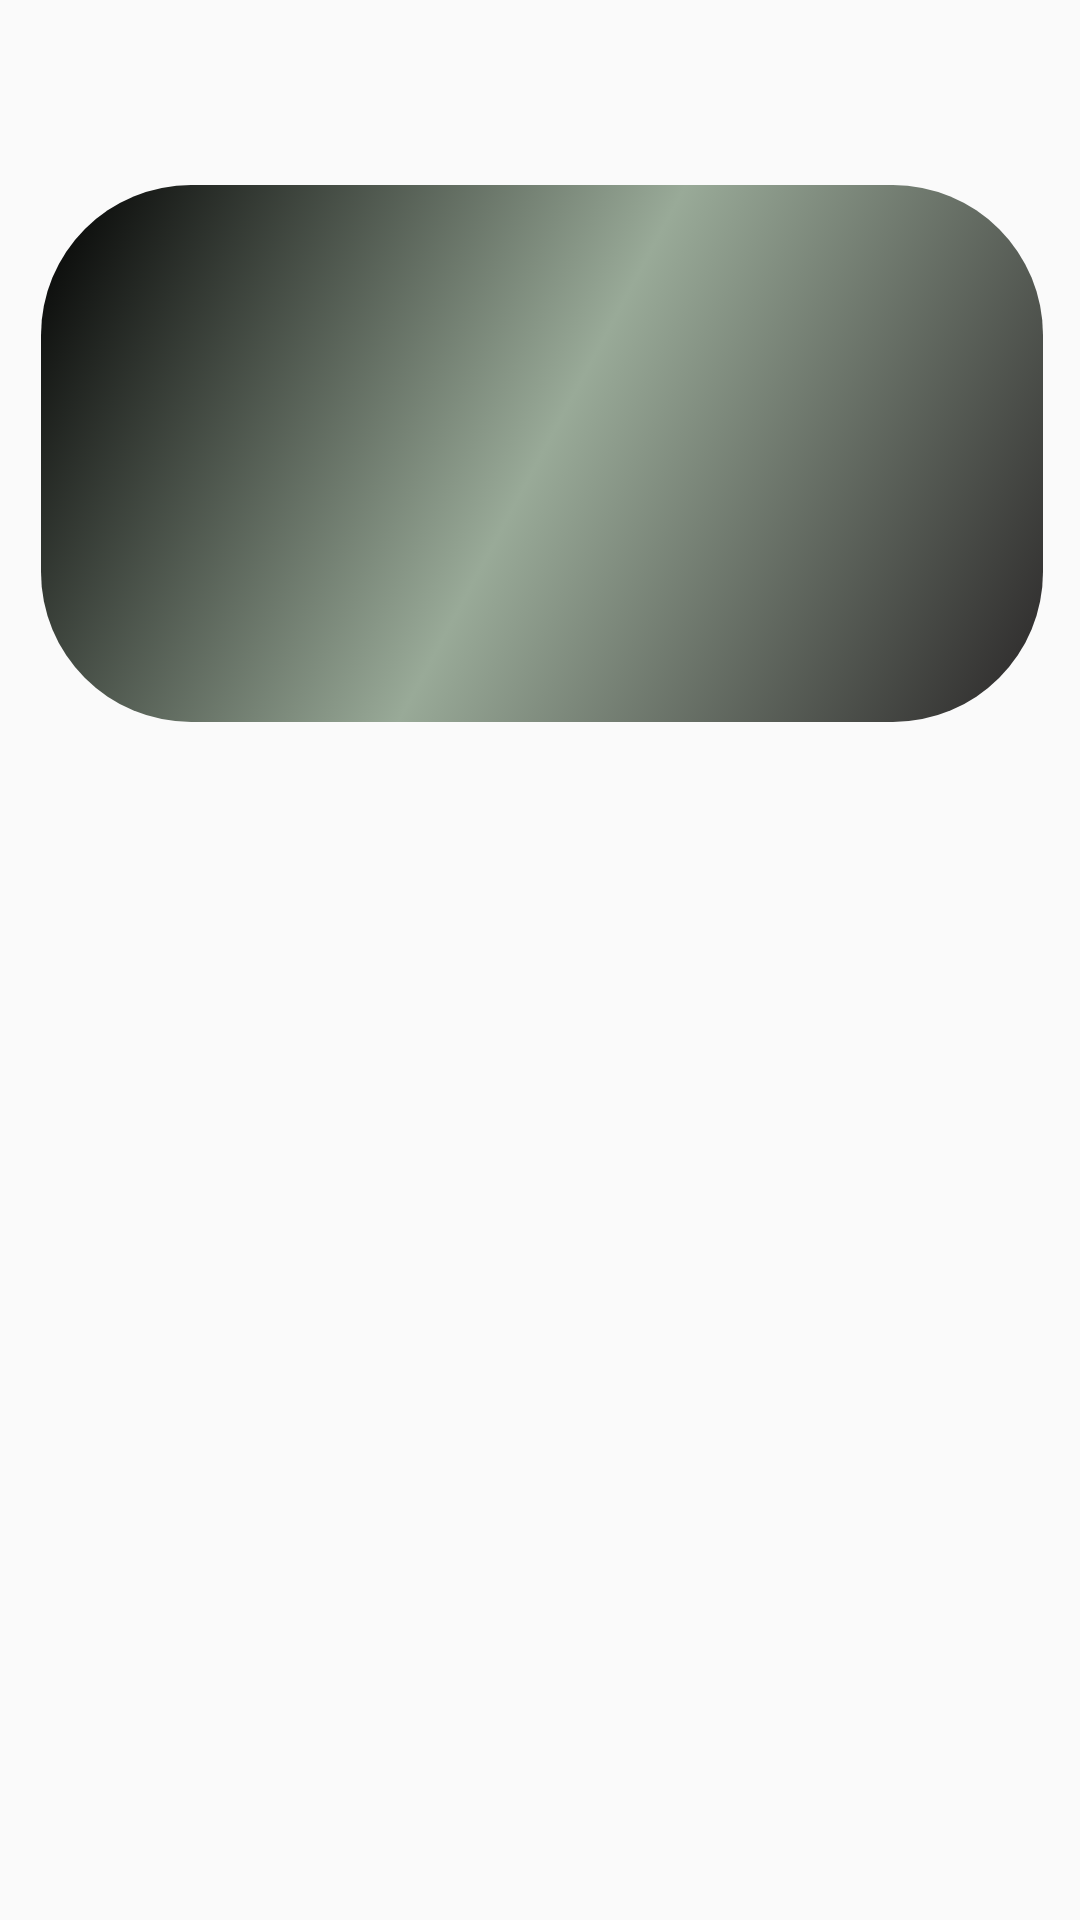

Layout XML and referenced resources for this Android screen:
<!-- AndroidManifest.xml: application theme Theme.SenyakaPro -->
<!-- res/layout/activity_credit.xml -->
<?xml version="1.0" encoding="utf-8"?>
<androidx.constraintlayout.widget.ConstraintLayout xmlns:android="http://schemas.android.com/apk/res/android"
    xmlns:app="http://schemas.android.com/apk/res-auto"
    xmlns:tools="http://schemas.android.com/tools"
    android:layout_width="match_parent"
    android:layout_height="match_parent"
    android:background="@drawable/carrental"
    tools:context=".credit">

    <TextView
        android:id="@+id/textView8"
        android:layout_width="279dp"
        android:layout_height="45dp"
        android:layout_marginStart="142dp"
        android:layout_marginTop="40dp"
        android:layout_marginEnd="143dp"
        android:layout_marginBottom="640dp"
        android:background="@drawable/btncolo"
        android:text="     Pay with Credit card"
        android:textColor="@color/black"
        android:textSize="25sp"
        app:layout_constraintBottom_toBottomOf="parent"
        app:layout_constraintEnd_toEndOf="parent"
        app:layout_constraintHorizontal_bias="0.555"
        app:layout_constraintStart_toStartOf="parent"
        app:layout_constraintTop_toTopOf="parent"
        app:layout_constraintVertical_bias="1.0" />

    <ImageView
        android:id="@+id/imageView"
        android:layout_width="334dp"
        android:layout_height="179dp"
        android:layout_marginStart="39dp"
        android:layout_marginTop="107dp"
        android:layout_marginEnd="38dp"
        android:layout_marginBottom="445dp"
        android:background="@drawable/btncolo2"
        app:layout_constraintBottom_toBottomOf="parent"
        app:layout_constraintEnd_toEndOf="parent"
        app:layout_constraintStart_toStartOf="parent"
        app:layout_constraintTop_toTopOf="parent"
        app:srcCompat="@drawable/car" />

    <TextView
        android:id="@+id/vehicleID"
        android:layout_width="wrap_content"
        android:layout_height="wrap_content"
        android:layout_marginStart="13dp"
        android:layout_marginTop="322dp"
        android:layout_marginEnd="268dp"
        android:layout_marginBottom="364dp"
        android:text="@string/VehicleID"
        android:textColor="@color/black"
        android:textSize="18sp"
        android:textStyle="bold"
        app:layout_constraintBottom_toBottomOf="parent"
        app:layout_constraintEnd_toEndOf="parent"
        app:layout_constraintStart_toStartOf="parent"
        app:layout_constraintTop_toTopOf="parent" />

    <EditText
        android:id="@+id/txtID"
        android:layout_width="214dp"
        android:layout_height="38dp"
        android:layout_marginStart="175dp"
        android:layout_marginTop="329dp"
        android:layout_marginEnd="22dp"
        android:layout_marginBottom="364dp"
        android:ems="10"
        android:inputType="textPersonName"
        app:layout_constraintBottom_toBottomOf="parent"
        app:layout_constraintEnd_toEndOf="parent"
        app:layout_constraintHorizontal_bias="0.0"
        app:layout_constraintStart_toStartOf="parent"
        app:layout_constraintTop_toTopOf="parent" />

    <TextView
        android:id="@+id/textView10"
        android:layout_width="wrap_content"
        android:layout_height="wrap_content"
        android:layout_marginStart="13dp"
        android:layout_marginTop="378dp"
        android:layout_marginEnd="256dp"
        android:layout_marginBottom="308dp"
        android:text="@string/customer_nic"
        android:textColor="@color/black"
        android:textSize="18sp"
        android:textStyle="bold"
        app:layout_constraintBottom_toBottomOf="parent"
        app:layout_constraintEnd_toEndOf="parent"
        app:layout_constraintHorizontal_bias="0.227"
        app:layout_constraintStart_toStartOf="parent"
        app:layout_constraintTop_toTopOf="parent" />

    <EditText
        android:id="@+id/txtNIC"
        android:layout_width="214dp"
        android:layout_height="38dp"
        android:layout_marginStart="175dp"
        android:layout_marginTop="385dp"
        android:layout_marginEnd="22dp"
        android:layout_marginBottom="308dp"
        android:ems="10"
        android:inputType="textPersonName"
        app:layout_constraintBottom_toBottomOf="parent"
        app:layout_constraintEnd_toEndOf="parent"
        app:layout_constraintHorizontal_bias="0.0"
        app:layout_constraintStart_toStartOf="parent"
        app:layout_constraintTop_toTopOf="parent" />

    <TextView
        android:id="@+id/textView12"
        android:layout_width="wrap_content"
        android:layout_height="wrap_content"
        android:layout_marginStart="18dp"
        android:layout_marginTop="434dp"
        android:layout_marginEnd="273dp"
        android:layout_marginBottom="252dp"
        android:text="@string/BookedDate"
        android:textColor="@color/black"
        android:textSize="18sp"
        android:textStyle="bold"
        app:layout_constraintBottom_toBottomOf="parent"
        app:layout_constraintEnd_toEndOf="parent"
        app:layout_constraintHorizontal_bias="0.0"
        app:layout_constraintStart_toStartOf="parent"
        app:layout_constraintTop_toTopOf="parent" />

    <EditText
        android:id="@+id/txtdate"
        android:layout_width="214dp"
        android:layout_height="38dp"
        android:layout_marginStart="181dp"
        android:layout_marginTop="434dp"
        android:layout_marginEnd="21dp"
        android:layout_marginBottom="252dp"
        android:ems="10"
        android:inputType="textPersonName"
        app:layout_constraintBottom_toBottomOf="parent"
        app:layout_constraintEnd_toEndOf="parent"
        app:layout_constraintHorizontal_bias="1.0"
        app:layout_constraintStart_toStartOf="parent"
        app:layout_constraintTop_toTopOf="parent" />

    <TextView
        android:id="@+id/textView15"
        android:layout_width="wrap_content"
        android:layout_height="wrap_content"
        android:layout_marginStart="18dp"
        android:layout_marginTop="487dp"
        android:layout_marginEnd="273dp"
        android:layout_marginBottom="199dp"
        android:text="@string/TotalAmount"
        android:textColor="@color/black"
        android:textSize="18sp"
        android:textStyle="bold"
        app:layout_constraintBottom_toBottomOf="parent"
        app:layout_constraintEnd_toEndOf="parent"
        app:layout_constraintStart_toStartOf="parent"
        app:layout_constraintTop_toTopOf="parent" />

    <EditText
        android:id="@+id/txtamount"
        android:layout_width="214dp"
        android:layout_height="38dp"
        android:layout_marginStart="181dp"
        android:layout_marginTop="490dp"
        android:layout_marginEnd="21dp"
        android:layout_marginBottom="196dp"
        android:ems="10"
        android:inputType="textPersonName"
        app:layout_constraintBottom_toBottomOf="parent"
        app:layout_constraintEnd_toEndOf="parent"
        app:layout_constraintHorizontal_bias="1.0"
        app:layout_constraintStart_toStartOf="parent"
        app:layout_constraintTop_toTopOf="parent" />

    <TextView
        android:id="@+id/textView18"
        android:layout_width="wrap_content"
        android:layout_height="wrap_content"
        android:layout_marginStart="18dp"
        android:layout_marginTop="543dp"
        android:layout_marginEnd="273dp"
        android:layout_marginBottom="136dp"
        android:text="@string/textview18"
        android:textColor="@color/black"
        android:textSize="18sp"
        android:textStyle="bold"
        app:layout_constraintBottom_toBottomOf="parent"
        app:layout_constraintEnd_toEndOf="parent"
        app:layout_constraintHorizontal_bias="0.0"
        app:layout_constraintStart_toStartOf="parent"
        app:layout_constraintTop_toTopOf="parent" />

    <EditText
        android:id="@+id/txtCno"
        android:layout_width="214dp"
        android:layout_height="38dp"
        android:layout_marginStart="181dp"
        android:layout_marginTop="543dp"
        android:layout_marginEnd="20dp"
        android:layout_marginBottom="143dp"
        android:ems="10"
        android:inputType="textPersonName"
        app:layout_constraintBottom_toBottomOf="parent"
        app:layout_constraintEnd_toEndOf="parent"
        app:layout_constraintStart_toStartOf="parent"
        app:layout_constraintTop_toTopOf="parent" />

    <TextView
        android:id="@+id/textView19"
        android:layout_width="wrap_content"
        android:layout_height="wrap_content"
        android:layout_marginStart="19dp"
        android:layout_marginTop="605dp"
        android:layout_marginEnd="272dp"
        android:layout_marginBottom="81dp"
        android:text="@string/textview19"
        android:textColor="@color/black"
        android:textSize="18sp"
        android:textStyle="bold"
        app:layout_constraintBottom_toBottomOf="parent"
        app:layout_constraintEnd_toEndOf="parent"
        app:layout_constraintHorizontal_bias="0.047"
        app:layout_constraintStart_toStartOf="parent"
        app:layout_constraintTop_toTopOf="parent"
        app:layout_constraintVertical_bias="0.476" />

    <EditText
        android:id="@+id/txtcvv"
        android:layout_width="214dp"
        android:layout_height="38dp"
        android:layout_marginStart="185dp"
        android:layout_marginTop="608dp"
        android:layout_marginEnd="12dp"
        android:layout_marginBottom="85dp"
        android:ems="10"
        android:inputType="textPersonName"
        app:layout_constraintBottom_toBottomOf="parent"
        app:layout_constraintEnd_toEndOf="parent"
        app:layout_constraintStart_toStartOf="parent"
        app:layout_constraintTop_toTopOf="parent" />

    <Button
        android:id="@+id/btnpay"
        android:layout_width="wrap_content"
        android:layout_height="wrap_content"
        android:layout_marginStart="278dp"
        android:layout_marginTop="667dp"
        android:layout_marginEnd="45dp"
        android:layout_marginBottom="16dp"
        android:background="@drawable/btncolo"
        android:text="pay"
        app:layout_constraintBottom_toBottomOf="parent"
        app:layout_constraintEnd_toEndOf="parent"
        app:layout_constraintStart_toStartOf="parent"
        app:layout_constraintTop_toTopOf="parent" />

</androidx.constraintlayout.widget.ConstraintLayout>
<!-- resources referenced by this layout -->
<resources>
  <color name="black">#FF000000</color>
  <!-- drawable btncolo (drawable) -->
  <?xml version="1.0" encoding="utf-8"?>
  <selector xmlns:android="http://schemas.android.com/apk/res/android">
  
      <item>
          <shape android:shape="rectangle">
  
              <gradient
                  android:type="linear"
                  android:angle="315"
                  android:startColor="@color/rippleEffect"
                  android:centerColor="@color/btnColor"
                  android:endColor="@color/btnColor1">
              </gradient>
              <corners android:radius="50dp"
                  >
  
              </corners>
  
  
  
  
          </shape>
  
  
  
      </item>
  
  </selector>
  <!-- drawable btncolo2 (drawable) -->
  <?xml version="1.0" encoding="utf-8"?>
  <selector xmlns:android="http://schemas.android.com/apk/res/android">
  
      <item>
          <shape >
  
              <gradient
                  android:type="linear"
                  android:angle="315"
                  android:startColor="@color/black"
                  android:centerColor="#99AA98"
                  android:endColor="#292627">
              </gradient>
              <corners android:radius="50dp"
                  >
  
              </corners>
  
  
  
  
          </shape>
  
  
  
      </item>
  
  
  
  </selector>
  <string name="BookedDate">Booked date</string>
  <string name="TotalAmount">Total amount</string>
  <string name="VehicleID">Vehicle ID </string>
  <string name="customer_nic">Customer NIC</string>
  <string name="textview18">Credit card no</string>
  <string name="textview19">CVV</string>
  <style name="Theme.SenyakaPro" parent="Theme.AppCompat.Light.NoActionBar">
          
          <item name="colorPrimary">@color/purple_500</item>
          <item name="colorPrimaryVariant">@color/purple_700</item>
          <item name="colorOnPrimary">@color/white</item>
          
          <item name="colorSecondary">@color/teal_200</item>
          <item name="colorSecondaryVariant">@color/teal_700</item>
          <item name="colorOnSecondary">@color/black</item>
          
          <item name="android:statusBarColor" tools:targetApi="l">?attr/colorPrimaryVariant</item>
          
      </style>
  <color name="rippleEffect">#FFF307</color>
  <color name="btnColor">#FF6F22</color>
  <color name="btnColor1">#F60E5D</color>
  <color name="purple_500">#DBDD9E</color>
  <color name="purple_700">#00B348</color>
  <color name="white">#FFFFFFFF</color>
  <color name="teal_200">#FF03DAC5</color>
  <color name="teal_700">#FF018786</color>
</resources>
